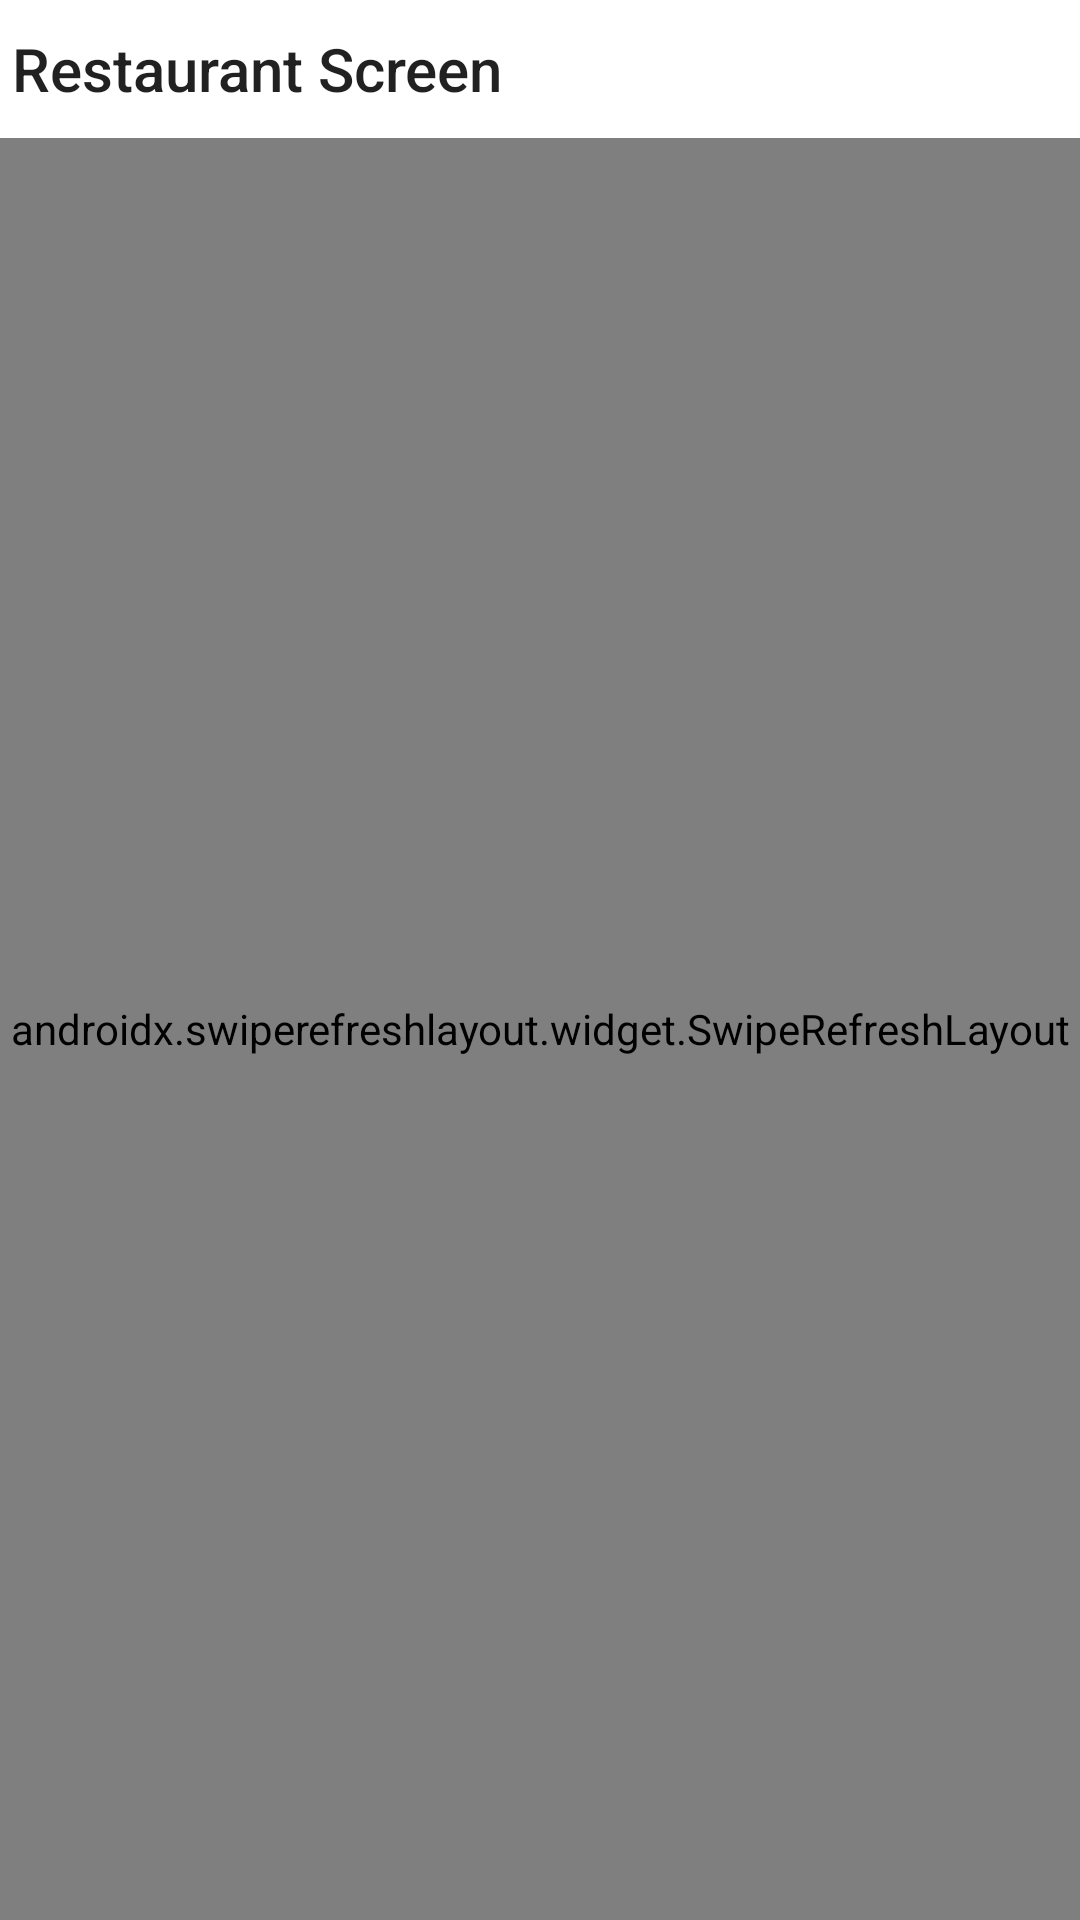

Reconstruct the res/layout file that produces this screen, plus the resources it refers to.
<!-- AndroidManifest.xml: application theme Theme.ListView -->
<!-- res/layout/fragment_restaurant.xml -->
<?xml version="1.0" encoding="utf-8"?>
<layout xmlns:app="http://schemas.android.com/apk/res-auto">

    <LinearLayout xmlns:android="http://schemas.android.com/apk/res/android"
        xmlns:tools="http://schemas.android.com/tools"
        android:layout_width="match_parent"
        android:layout_height="match_parent"
        android:orientation="vertical"
        tools:context=".ui.RestaurantFragment">

        <androidx.appcompat.widget.Toolbar
            style="@style/BaseToolbar"
            android:layout_width="match_parent"
            android:layout_height="wrap_content"
            app:title="Restaurant Screen" />

        <androidx.swiperefreshlayout.widget.SwipeRefreshLayout
            android:id="@+id/srl_main"
            android:layout_width="match_parent"
            android:layout_height="match_parent"
            app:layout_behavior="@string/appbar_scrolling_view_behavior">

            <LinearLayout
                android:layout_width="match_parent"
                android:layout_height="match_parent"
                android:orientation="vertical">

                <androidx.recyclerview.widget.RecyclerView
                    android:id="@+id/rcv_restaurant"
                    android:layout_width="match_parent"
                    android:layout_height="0dp"
                    android:layout_marginTop="@dimen/margin_24"
                    android:layout_marginStart="@dimen/margin_12"
                    android:layout_marginEnd="@dimen/margin_12"
                    android:layout_weight="1" />

                <androidx.cardview.widget.CardView
                    android:id="@+id/cv_load_more"
                    android:layout_width="wrap_content"
                    android:layout_height="wrap_content"
                    android:layout_gravity="center"
                    android:layout_marginVertical="@dimen/margin_16"
                    app:cardBackgroundColor="@color/background_status_opening"
                    app:cardCornerRadius="@dimen/corner_card_view"
                    app:cardElevation="0dp">

                    <TextView
                        style="@style/contextText"
                        android:layout_width="match_parent"
                        android:layout_height="wrap_content"
                        android:layout_marginHorizontal="@dimen/margin_48"
                        android:layout_marginVertical="@dimen/margin_4"
                        android:gravity="center"
                        android:text="@string/load_more" />
                </androidx.cardview.widget.CardView>

            </LinearLayout>

        </androidx.swiperefreshlayout.widget.SwipeRefreshLayout>

    </LinearLayout>
</layout>
<!-- resources referenced by this layout -->
<resources>
  <color name="background_status_opening">#B37FFF7F</color>
  <dimen name="corner_card_view">12dp</dimen>
  <dimen name="margin_12">12dp</dimen>
  <dimen name="margin_16">16dp</dimen>
  <dimen name="margin_24">12dp</dimen>
  <dimen name="margin_4">4dp</dimen>
  <dimen name="margin_48">48dp</dimen>
  <string name="load_more">Load More</string>
  <style name="BaseToolbar" parent="Widget.AppCompat.Toolbar">
          <item name="android:elevation">0dp</item>
          <item name="android:minHeight">46dp</item>
          <item name="contentInsetRight">0dp</item>
          <item name="contentInsetLeft">0dp</item>
          <item name="contentInsetStart">0dp</item>
          <item name="contentInsetEnd">0dp</item>
          <item name="android:layout_width">match_parent</item>
          <item name="android:layout_height">wrap_content</item>
          <item name="android:fitsSystemWindows">true</item>
      </style>
  <style name="contextText">
          <item name="android:textColor">@color/primary_text_color</item>
          <item name="android:textSize">@dimen/font_14</item>
      </style>
  <style name="Theme.ListView" parent="Theme.MaterialComponents.Light.NoActionBar">
          
          <item name="colorPrimary">@color/purple_500</item>
          <item name="colorPrimaryVariant">@color/purple_700</item>
          <item name="colorOnPrimary">@color/white</item>
          
          <item name="colorSecondary">@color/teal_200</item>
          <item name="colorSecondaryVariant">@color/teal_700</item>
          
          <item name="android:statusBarColor">?attr/colorPrimaryVariant</item>
          
      </style>
  <color name="primary_text_color">#333333</color>
  <dimen name="font_14">14sp</dimen>
  <color name="purple_500">#FF6200EE</color>
  <color name="purple_700">#FF3700B3</color>
  <color name="white">#FFFFFFFF</color>
  <color name="teal_200">#FF03DAC5</color>
  <color name="teal_700">#FF018786</color>
</resources>
